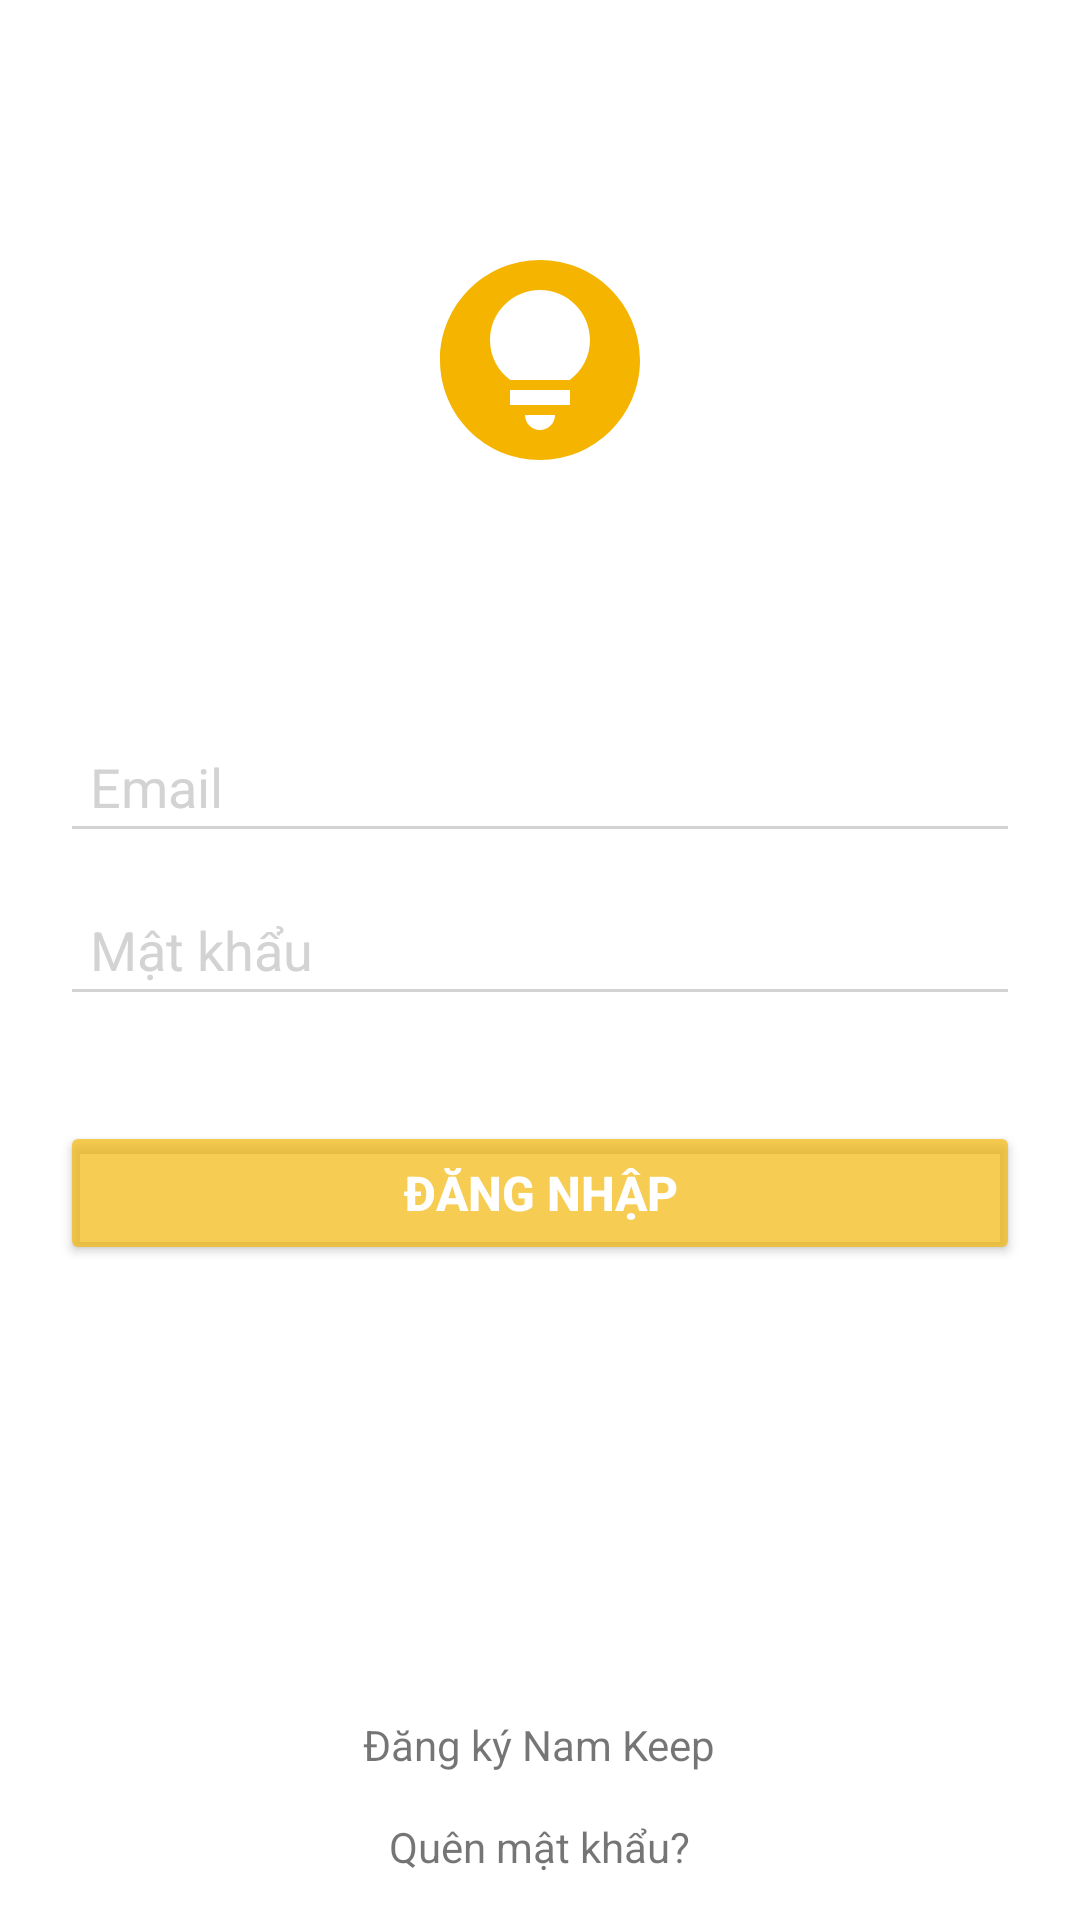

Produce the Android XML layout that renders to this screen, including the resource entries it uses.
<!-- AndroidManifest.xml: application theme Theme.Keep -->
<!-- res/layout/activity_login.xml -->
<?xml version="1.0" encoding="utf-8"?>
<LinearLayout xmlns:android="http://schemas.android.com/apk/res/android"
    android:layout_width="match_parent"
    android:layout_height="match_parent"
    xmlns:tools="http://schemas.android.com/tools"
    android:orientation="vertical"
    tools:context=".ui.login.LoginActivity">

    <ImageView
        android:layout_width="80dp"
        android:layout_height="80dp"
        android:layout_gravity="center"
        android:layout_marginTop="80dp"
        android:src="@drawable/ic_baseline_lightbulb_circle_24"
        android:contentDescription="@string/app_name" />

    <EditText
        android:id="@+id/edit_text_email_login"
        android:layout_width="match_parent"
        android:layout_height="wrap_content"
        android:layout_marginLeft="20dp"
        android:layout_marginTop="80dp"
        android:layout_marginRight="20dp"
        android:backgroundTint="#d3d3d3"
        android:hint="@string/edit_text_email_login"
        android:inputType="textEmailAddress"
        android:maxLines="1"
        android:padding="10dp"
        android:textColorHint="#d3d3d3" />

    <EditText
        android:id="@+id/edit_text_password_login"
        android:layout_width="match_parent"
        android:layout_height="wrap_content"
        android:layout_marginLeft="20dp"
        android:layout_marginTop="10dp"
        android:layout_marginRight="20dp"
        android:backgroundTint="#d3d3d3"
        android:hint="@string/edit_text_password_login"
        android:inputType="textPassword"
        android:maxLines="1"
        android:padding="10dp"
        android:textColorHint="#d3d3d3" />

    <Button
        android:id="@+id/btnLogin"
        android:layout_width="match_parent"
        android:layout_height="wrap_content"
        android:layout_marginLeft="20dp"
        android:layout_marginTop="35dp"
        android:layout_marginRight="20dp"
        android:backgroundTint="#ADF4B400"
        android:padding="10dp"
        android:text="@string/button_login"
        android:textColor="#ffffff"
        android:textSize="16sp"
        android:textStyle="bold" />

    <RelativeLayout
        android:layout_width="match_parent"
        android:layout_height="match_parent">

        <LinearLayout
            android:layout_width="match_parent"
            android:layout_height="wrap_content"
            android:layout_alignParentBottom="true"
            android:orientation="vertical">

            <TextView
                android:id="@+id/txtSignUp"
                android:layout_width="wrap_content"
                android:layout_height="wrap_content"
                android:layout_gravity="center_horizontal"
                android:text="@string/text_view_signup_login"/>

            <TextView
                android:id="@+id/txtForgotPassword"
                android:layout_width="wrap_content"
                android:layout_height="wrap_content"
                android:layout_gravity="center_horizontal"
                android:layout_marginTop="15dp"
                android:layout_marginBottom="15dp"
                android:text="@string/text_view_forgot_login"/>


        </LinearLayout>

    </RelativeLayout>

</LinearLayout>
<!-- resources referenced by this layout -->
<resources>
  <!-- drawable ic_baseline_lightbulb_circle_24 (drawable) -->
  <vector android:autoMirrored="true" android:height="24dp"
      android:tint="#F4B400" android:viewportHeight="24"
      android:viewportWidth="24" android:width="24dp" xmlns:android="http://schemas.android.com/apk/res/android">
      <path android:fillColor="@android:color/white" android:pathData="M12,2C6.48,2 2,6.48 2,12c0,5.52 4.48,10 10,10s10,-4.48 10,-10C22,6.48 17.52,2 12,2zM12,19c-0.83,0 -1.5,-0.67 -1.5,-1.5h3C13.5,18.33 12.83,19 12,19zM15,16.5H9V15h6V16.5zM14.97,14H9.03C7.8,13.09 7,11.64 7,10c0,-2.76 2.24,-5 5,-5s5,2.24 5,5C17,11.64 16.2,13.09 14.97,14z"/>
  </vector>
  <string name="app_name">Nam Keep - Ghi chú và danh sách</string>
  <string name="button_login">Đăng nhập</string>
  <string name="edit_text_email_login">Email</string>
  <string name="edit_text_password_login">Mật khẩu</string>
  <string name="text_view_forgot_login">Quên mật khẩu?</string>
  <string name="text_view_signup_login">Đăng ký Nam Keep</string>
  <style name="Theme.Keep" parent="Theme.MaterialComponents.Light.NoActionBar">
          
          <item name="colorPrimary">@color/white_app_keep</item>
          <item name="colorPrimaryVariant">@color/white</item>
          <item name="colorOnPrimary">@color/black</item>
          
          <item name="colorSecondary">@color/nam_keep</item>
          <item name="colorSecondaryVariant">@color/white</item>
          <item name="colorOnSecondary">@color/white</item>
          
          <item name="android:windowLightStatusBar" tools:targetApi="m">true</item>
          <item name="android:statusBarColor" tools:targetApi="l">?attr/colorPrimaryVariant</item>
          
      </style>
  <color name="white_app_keep">#f1f5fb</color>
  <color name="white">#FFFFFFFF</color>
  <color name="black">#FF000000</color>
  <color name="nam_keep">#F4B400</color>
</resources>
